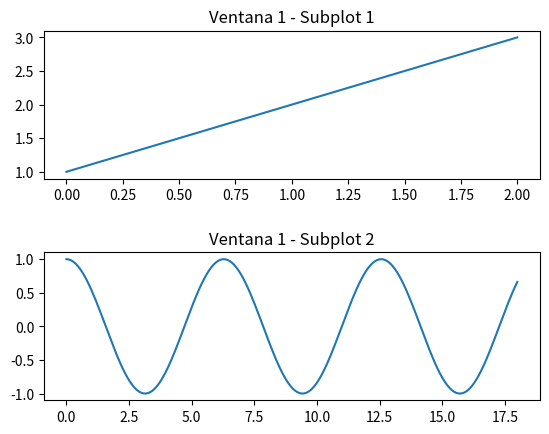
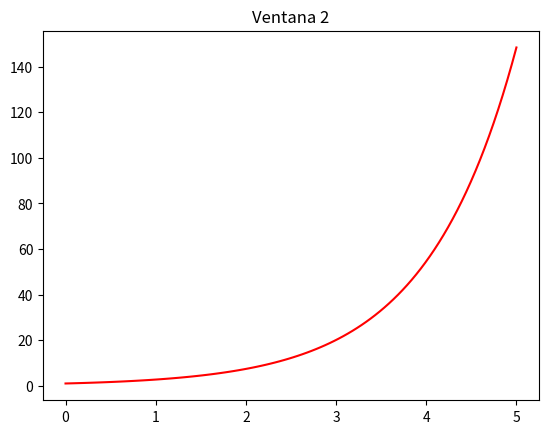

Write the Python code that produced these figures, in order.
#!/usr/bin/env python3
# -*- coding: utf-8 -*-
"""
Created on Mon Feb 10 17:50:09 2020

[redacted]
"""

import matplotlib.pyplot as plt
import numpy as np

x1 = np.linspace(0,18, 200)
x2 = np.linspace(0, 5, 100)

plt.figure(1)                
plt.subplots_adjust(hspace=0.5)

plt.subplot(211)        
plt.plot([1, 2, 3])
plt.title('Ventana 1 - Subplot 1')

plt.subplot(212)         
plt.plot(x1, np.cos(x1))
plt.title('Ventana 1 - Subplot 2')

plt.figure(2)                
plt.plot(x2, np.exp(x2), 'r')           
plt.title('Ventana 2')

plt.show()